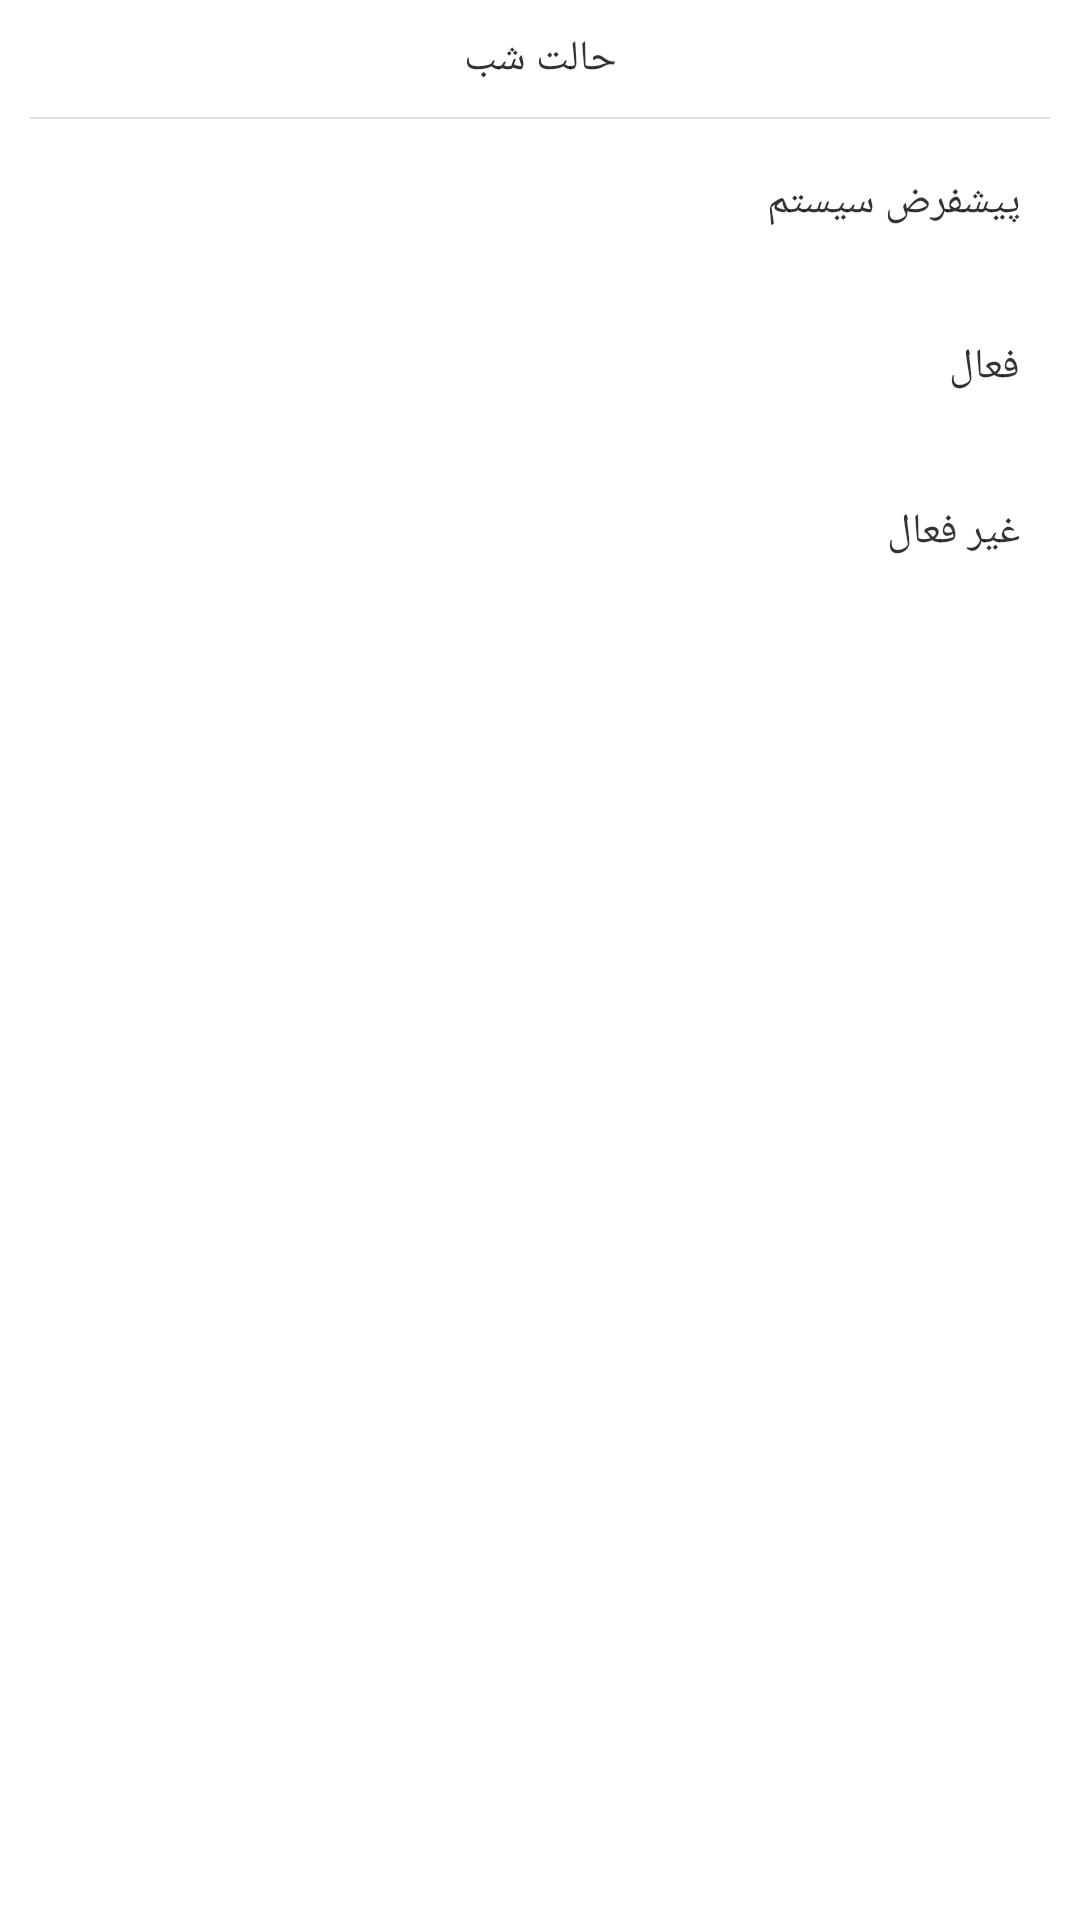

Reconstruct the res/layout file that produces this screen, plus the resources it refers to.
<!-- AndroidManifest.xml: application theme AppTheme -->
<!-- res/layout/dialog_select_night_mode.xml -->
<?xml version="1.0" encoding="utf-8"?>

<LinearLayout xmlns:android="http://schemas.android.com/apk/res/android"
    android:layout_width="match_parent"
    android:layout_height="wrap_content"
    android:background="@drawable/dialog_sheet_bg"
    android:orientation="vertical">

    <TextView
        android:id="@+id/title"
        android:layout_width="match_parent"
        android:layout_height="wrap_content"
        android:gravity="center"
        android:padding="10dp"
        android:paddingLeft="10dp"
        android:paddingRight="10dp"
        android:text="حالت شب"
        android:textColor="@color/textColor" />

    <View
        android:layout_width="match_parent"
        android:layout_height="0.5dp"
        android:layout_marginLeft="10dp"
        android:layout_marginRight="10dp"
        android:background="@color/dividerColor" />

    <TextView
        android:id="@+id/night_system"
        android:layout_width="match_parent"
        android:layout_height="55dp"
        android:background="?selectableItemBackground"
        android:gravity="center|right"
        android:paddingLeft="20dp"
        android:paddingRight="20dp"
        android:text="پیشفرض سیستم"
        android:textColor="@color/textColor" />

    <TextView
        android:id="@+id/night_on"
        android:layout_width="match_parent"
        android:layout_height="55dp"
        android:background="?selectableItemBackground"
        android:gravity="center|right"
        android:paddingLeft="20dp"
        android:paddingRight="20dp"
        android:text="فعال"
        android:textColor="@color/textColor" />

    <TextView
        android:id="@+id/night_off"
        android:layout_width="match_parent"
        android:layout_height="55dp"
        android:background="?selectableItemBackground"
        android:gravity="center|right"
        android:paddingLeft="20dp"
        android:paddingRight="20dp"
        android:text="غیر فعال"
        android:textColor="@color/textColor" />


</LinearLayout>
<!-- resources referenced by this layout -->
<resources>
  <color name="dividerColor">#e2e2e2</color>
  <color name="textColor">#cc000000</color>
  <!-- drawable dialog_sheet_bg (drawable) -->
  <?xml version="1.0" encoding="utf-8"?>
  
  <shape xmlns:android="http://schemas.android.com/apk/res/android">
  
      <corners
          android:topLeftRadius="15dp"
          android:topRightRadius="15dp" />
      <solid android:color="@color/backgroundColor" />
  
  </shape>
  <style name="AppTheme" parent="@style/Theme.MaterialComponents.DayNight.NoActionBar">
          
          <item name="colorPrimary">@color/colorPrimary</item>
          <item name="colorPrimaryDark">@color/colorPrimaryDark</item>
          <item name="colorAccent">@color/colorAccent</item>
          <item name="colorControlHighlight">@color/colorControlHighlight</item>
          <item name="android:windowFullscreen">true</item>
          <item name="alertDialogTheme">@style/alertDialogTheme</item>
          <item name="fontFamily">@font/sans</item>
      </style>
  <color name="backgroundColor">#fff</color>
  <color name="colorPrimary">#FFFFFFFF</color>
  <color name="colorPrimaryDark">#1E88E5</color>
  <color name="colorAccent">#1E88E5</color>
  <color name="colorControlHighlight">#ced7db</color>
  <style name="alertDialogTheme" parent="Theme.MaterialComponents.DayNight.Dialog.Alert">
          <item name="colorPrimary">@color/colorAccent</item>
      </style>
</resources>
